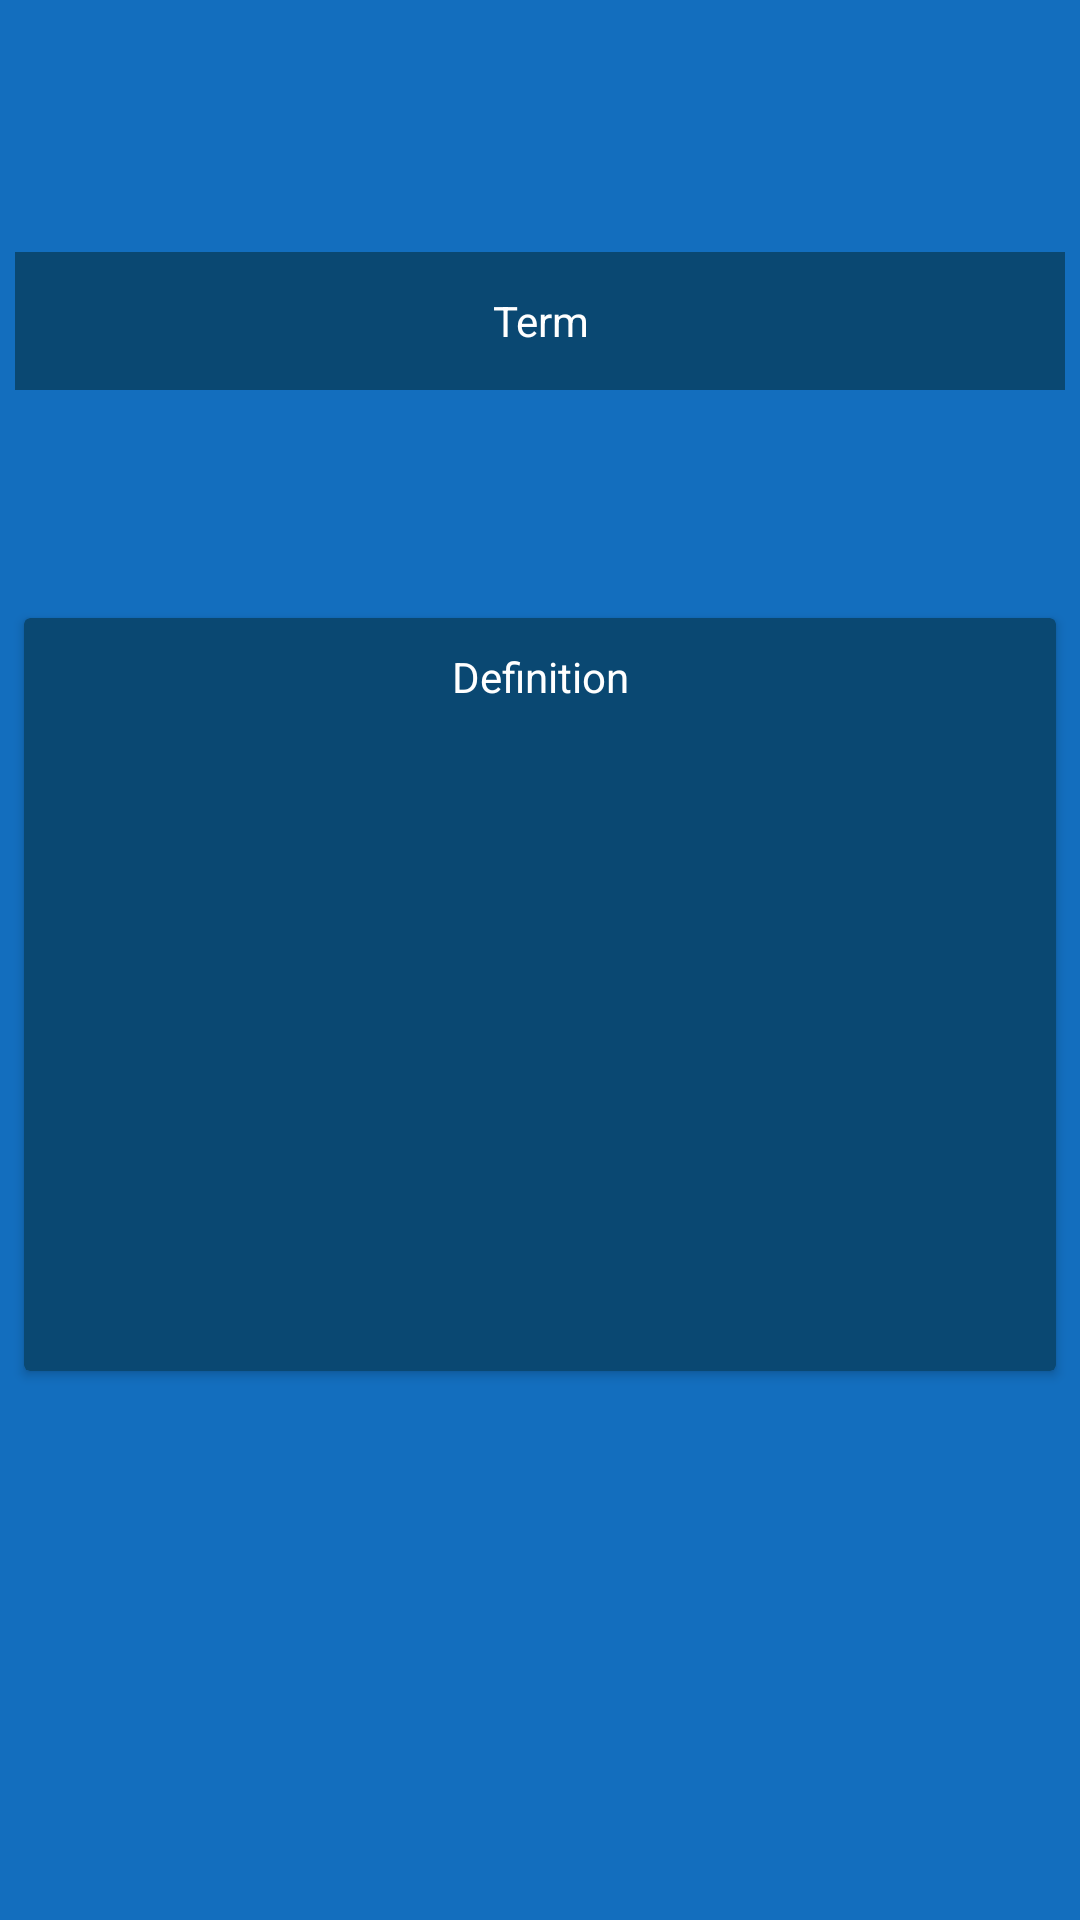

Here is an Android app screen rendered from its layout file. Give the layout XML and the strings, colors and styles it references.
<!-- AndroidManifest.xml: application theme Theme.StudySetApp -->
<!-- res/layout/termclickscreen.xml -->
<?xml version="1.0" encoding="utf-8"?>
<androidx.constraintlayout.widget.ConstraintLayout xmlns:android="http://schemas.android.com/apk/res/android"
    xmlns:app="http://schemas.android.com/apk/res-auto"
    xmlns:tools="http://schemas.android.com/tools"
    android:layout_width="match_parent"
    android:layout_height="match_parent"
    android:background="@color/colorPrimary">

    <TextView
        android:id="@+id/term"
        android:layout_width="350dp"
        android:layout_height="46dp"
        android:layout_marginTop="84dp"
        android:background="@color/colorSecondary"
        android:gravity="center"
        android:text="@string/term"
        android:textColor="@color/white"
        app:layout_constraintEnd_toEndOf="parent"
        app:layout_constraintHorizontal_bias="0.491"
        app:layout_constraintStart_toStartOf="parent"
        app:layout_constraintTop_toTopOf="parent" />

    <androidx.cardview.widget.CardView
        android:id="@+id/cardView"
        android:layout_width="344dp"
        android:layout_height="251dp"
        android:layout_marginTop="76dp"
        android:backgroundTint="@color/colorSecondary"
        app:layout_constraintEnd_toEndOf="parent"

        app:layout_constraintStart_toStartOf="parent"
        app:layout_constraintTop_toBottomOf="@+id/term">

        <TextView
            android:id="@+id/definition"
            android:layout_width="match_parent"
            android:layout_height="match_parent"
            android:padding="10dp"
            android:text="@string/definition"
            android:textAlignment="center"
            android:textColor="@color/white" />

    </androidx.cardview.widget.CardView>


</androidx.constraintlayout.widget.ConstraintLayout>
<!-- resources referenced by this layout -->
<resources>
  <color name="colorPrimary">#136EBE</color>
  <color name="colorSecondary">#0A4872</color>
  <color name="white">#FFFFFFFF</color>
  <string name="definition">Definition</string>
  <string name="term">Term</string>
  <style name="Theme.StudySetApp" parent="Base.Theme.StudySetApp" />
  <style name="Base.Theme.StudySetApp" parent="Theme.Material3.DayNight.NoActionBar">
          
          
      </style>
</resources>
